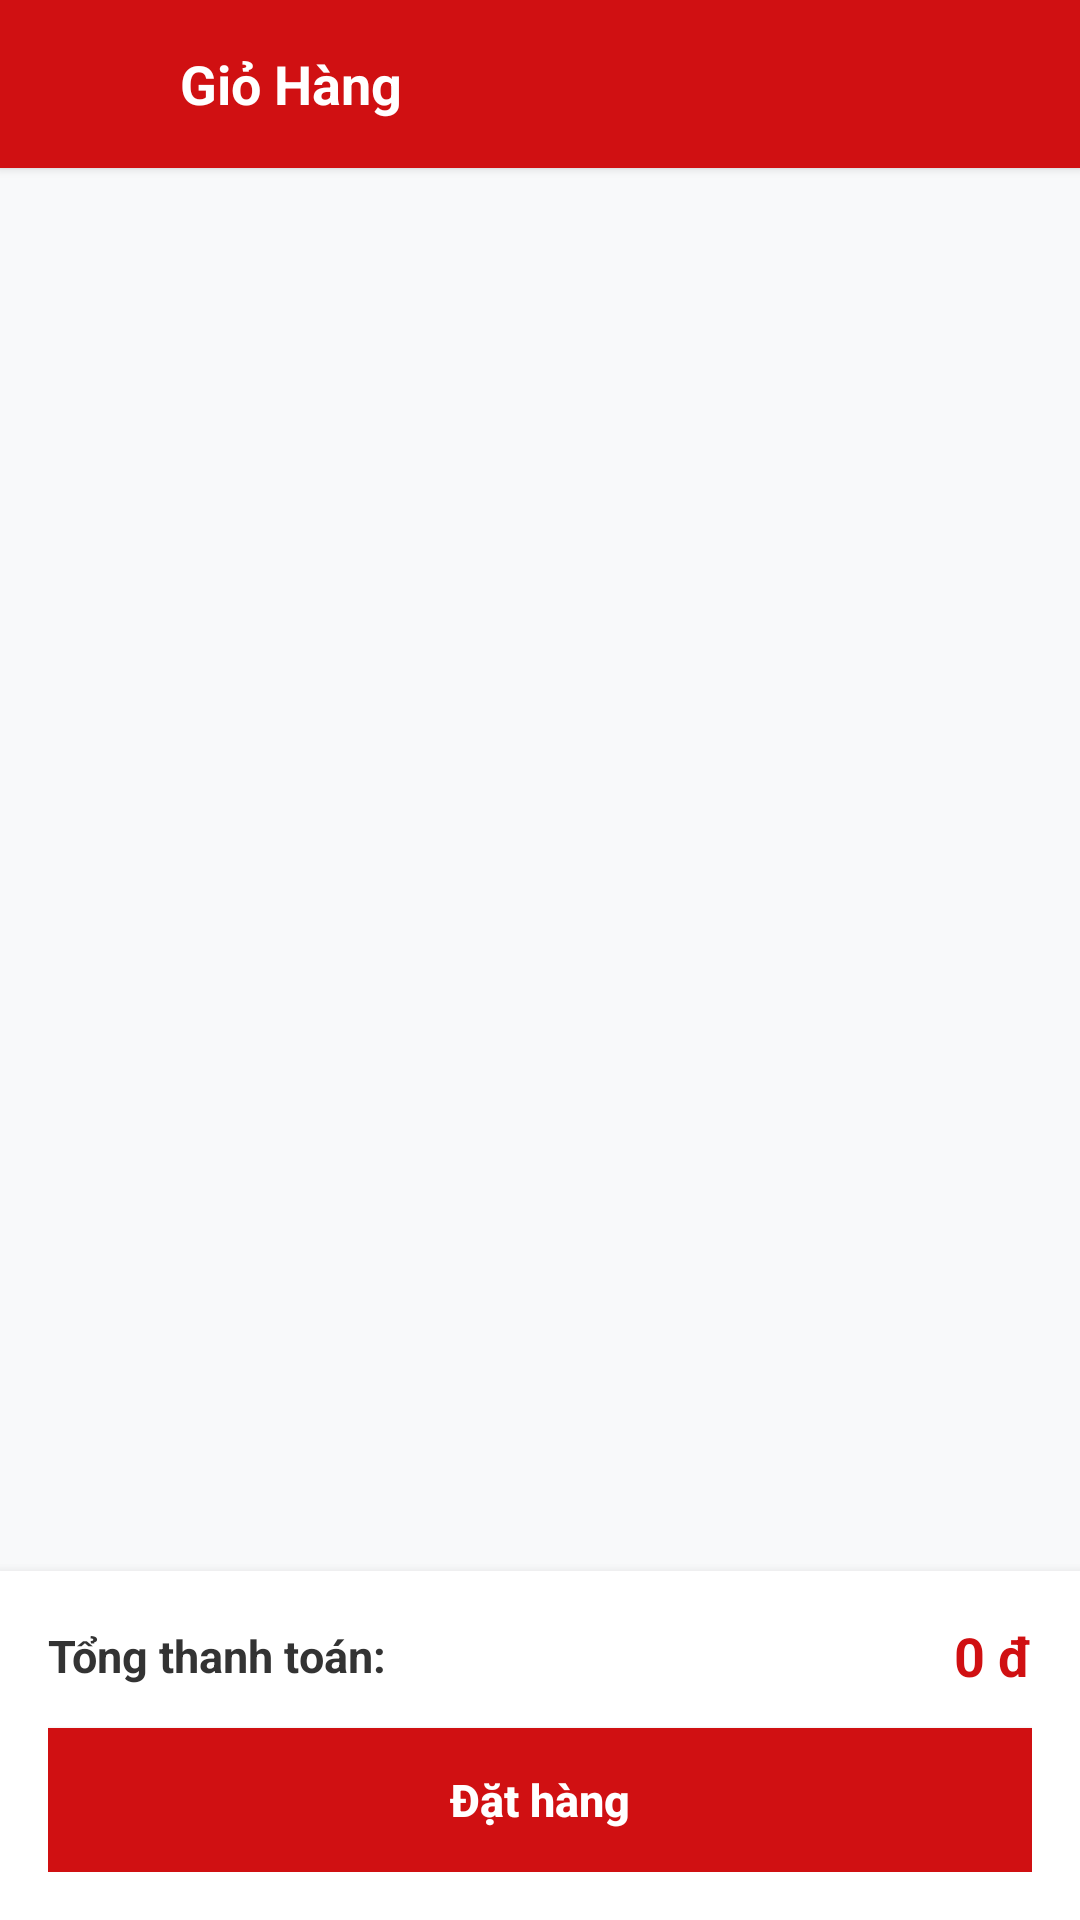

Android layout source for this screen:
<!-- AndroidManifest.xml: application theme Theme.MaterialComponents.DayNight.NoActionBar -->
<!-- res/layout/activity_cart.xml -->
<?xml version="1.0" encoding="utf-8"?>
<LinearLayout xmlns:android="http://schemas.android.com/apk/res/android"
    xmlns:app="http://schemas.android.com/apk/res-auto"
    android:layout_width="match_parent"
    android:layout_height="match_parent"
    android:background="#F8F9FA"
    android:orientation="vertical">

    
    <LinearLayout
        android:layout_width="match_parent"
        android:layout_height="56dp"
        android:background="#D01012"
        android:elevation="2dp"
        android:gravity="center_vertical"
        android:orientation="horizontal"
        android:paddingHorizontal="16dp">

        <ImageView
            android:id="@+id/btnCartQuayLai"
            android:layout_width="28dp"
            android:layout_height="28dp"
            android:padding="2dp"
            android:src="@drawable/ic_logout"
            android:rotation="180"
            app:tint="#FFFFFF" />

        <TextView
            android:layout_width="0dp"
            android:layout_height="wrap_content"
            android:layout_marginStart="16dp"
            android:layout_weight="1"
            android:text="Giỏ Hàng"
            android:textColor="#FFFFFF"
            android:textSize="18sp"
            android:textStyle="bold" />
    </LinearLayout>

    
    <FrameLayout
        android:layout_width="match_parent"
        android:layout_height="0dp"
        android:layout_weight="1">

        
        <androidx.recyclerview.widget.RecyclerView
            android:id="@+id/rcvGioHang"
            android:layout_width="match_parent"
            android:layout_height="match_parent"
            android:clipToPadding="false"
            android:padding="8dp" />

        
        <LinearLayout
            android:id="@+id/layoutGioHangTrong"
            android:layout_width="wrap_content"
            android:layout_height="wrap_content"
            android:layout_gravity="center"
            android:gravity="center"
            android:orientation="vertical"
            android:visibility="gone">

            <ImageView
                android:layout_width="100dp"
                android:layout_height="100dp"
                android:alpha="0.4"
                android:src="@drawable/ic_shopping_cart"
                app:tint="#666666" />

            <TextView
                android:layout_width="wrap_content"
                android:layout_height="wrap_content"
                android:layout_marginTop="12dp"
                android:text="Giỏ hàng của bạn đang trống"
                android:textColor="#666666"
                android:textSize="15sp"
                android:textStyle="bold" />

            <TextView
                android:layout_width="wrap_content"
                android:layout_height="wrap_content"
                android:layout_marginTop="4dp"
                android:text="Hãy chọn thêm sản phẩm LEGO nhé!"
                android:textColor="#888888"
                android:textSize="13sp" />
        </LinearLayout>
    </FrameLayout>

    
    <LinearLayout
        android:layout_width="match_parent"
        android:layout_height="wrap_content"
        android:background="#FFFFFF"
        android:elevation="6dp"
        android:orientation="vertical"
        android:padding="16dp">

        <LinearLayout
            android:layout_width="match_parent"
            android:layout_height="wrap_content"
            android:gravity="center_vertical"
            android:orientation="horizontal">

            <TextView
                android:layout_width="0dp"
                android:layout_height="wrap_content"
                android:layout_weight="1"
                android:text="Tổng thanh toán:"
                android:textColor="#333333"
                android:textSize="15sp"
                android:textStyle="bold" />

            <TextView
                android:id="@+id/tvTongTienGioHang"
                android:layout_width="wrap_content"
                android:layout_height="wrap_content"
                android:text="0 đ"
                android:textColor="#D01012"
                android:textSize="18sp"
                android:textStyle="bold" />
        </LinearLayout>

        <androidx.appcompat.widget.AppCompatButton
            android:id="@+id/btnTienHanhDatHang"
            android:layout_width="match_parent"
            android:layout_height="48dp"
            android:layout_marginTop="12dp"
            android:background="#D01012"
            android:text="Đặt hàng"
            android:textAllCaps="false"
            android:textColor="#FFFFFF"
            android:textSize="15sp"
            android:textStyle="bold" />
    </LinearLayout>
</LinearLayout>
<!-- resources referenced by this layout -->
<resources>

</resources>
